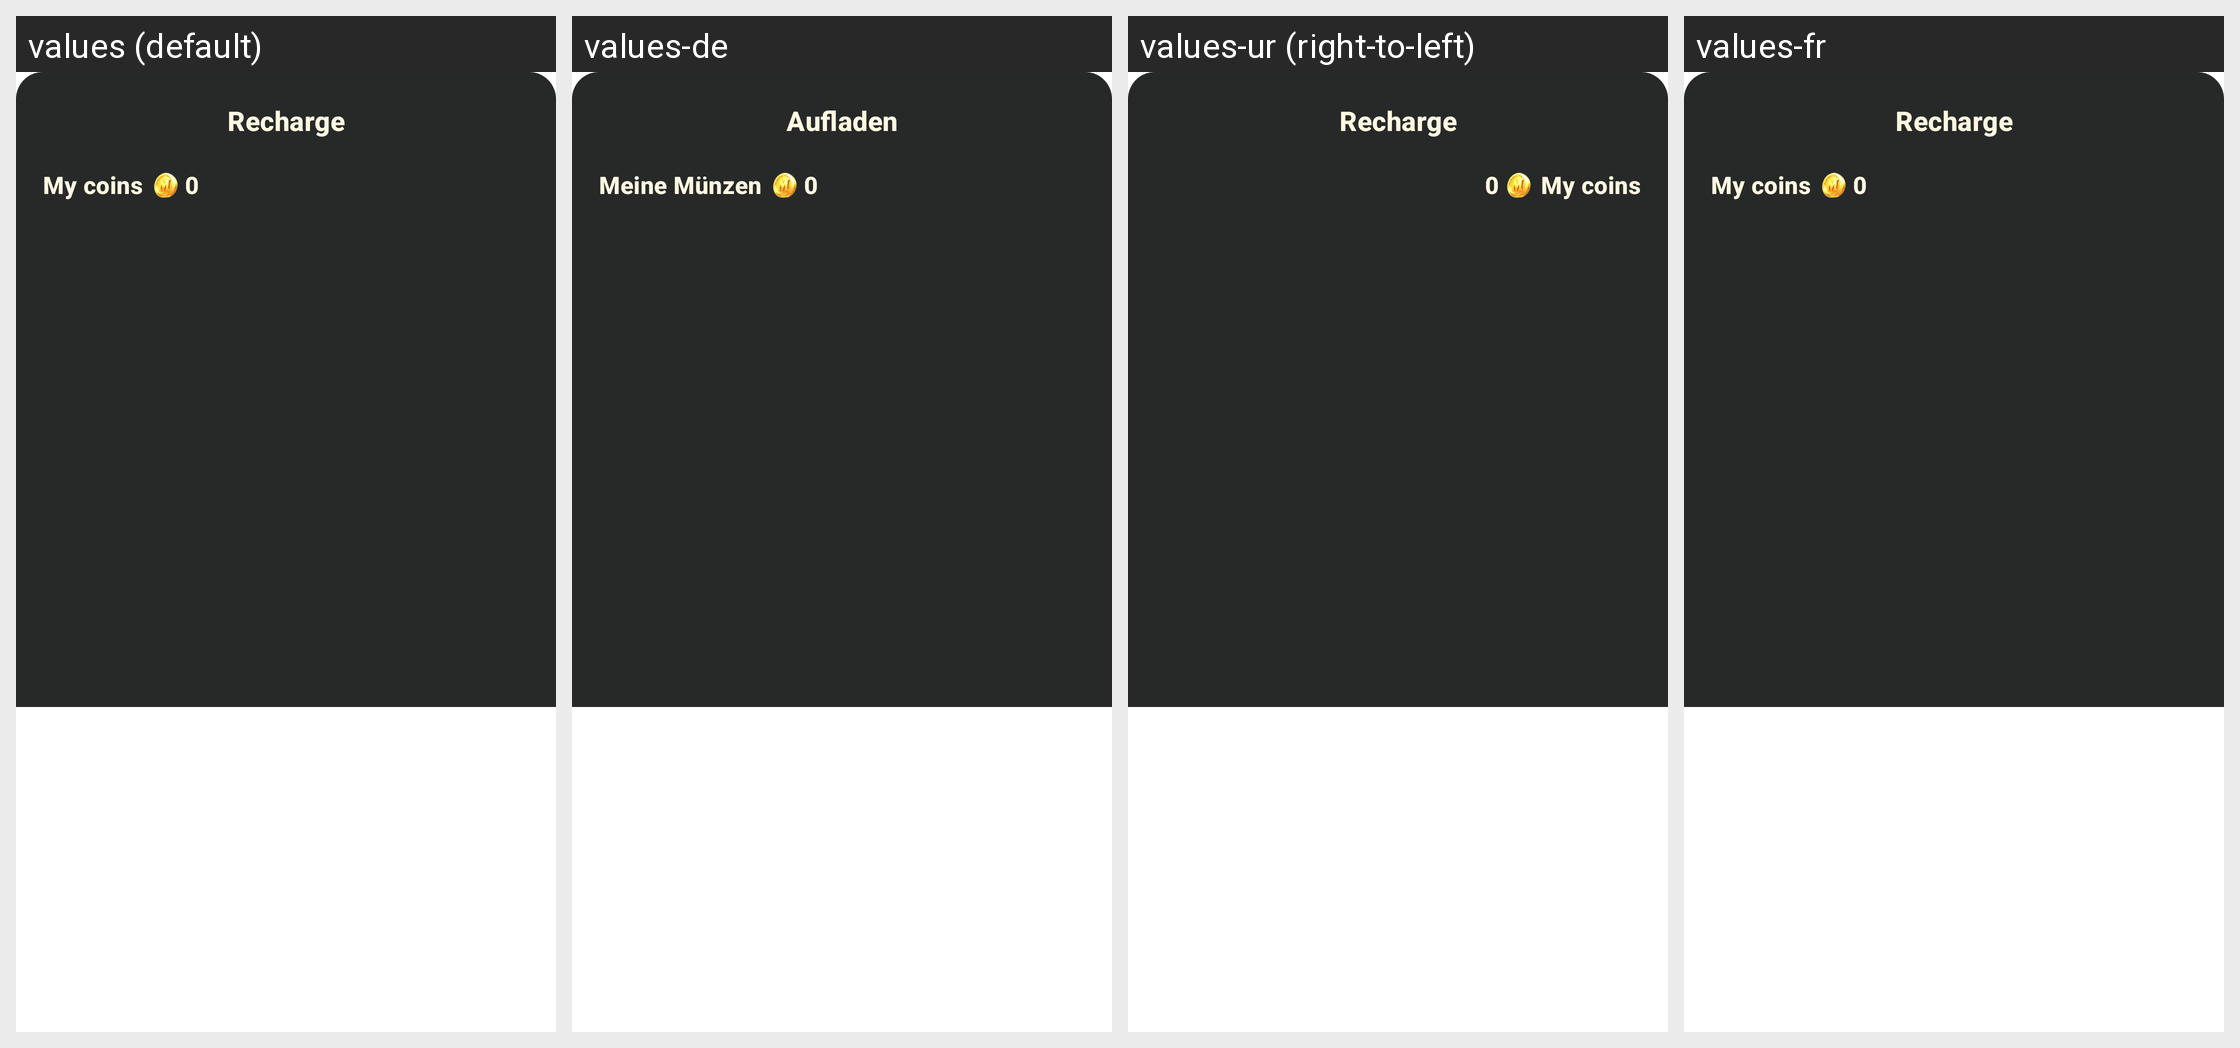

Translations of the strings shown on this Android screen, per locale in the grid:
Android screen res/layout/bottom_sheet_recharge.xml rendered under 4 locales, left to right: values (default), values-de, values-ur (right-to-left), values-fr. Device: Nexus 5 (rendered at 1080×1920; each locale shown at half size, 540×960, under a caption strip naming it); theme Theme.AuraLive.
Other locales in the repository, not shown: values-ar, values-es, values-hi, values-in, values-pt-rBR, values-ru, values-tr, values-zh-rCN.
Strings drawn on this screen, with the default value and each locale's value (text and hints the layout hard-codes, and strings that could not be matched under every locale, appear in the picture but are not listed):

wallet_recharge
  values: Recharge
  values-de: Aufladen
  values-ur: Recharge
  values-fr: Recharge

my_coins
  values: My coins
  values-de: Meine Münzen
  values-ur: My coins
  values-fr: My coins
